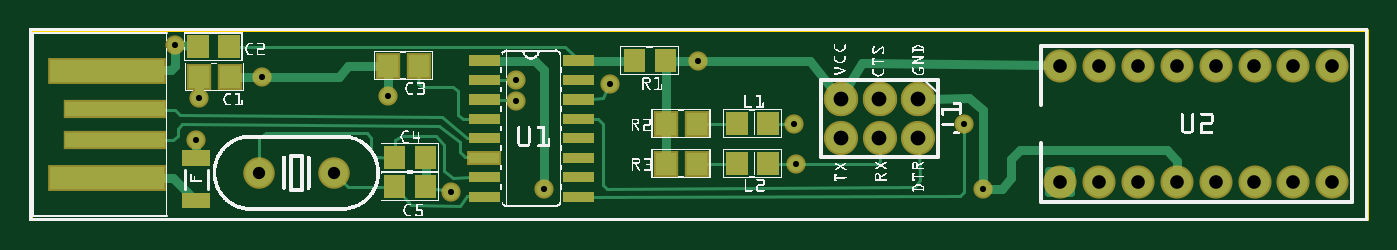
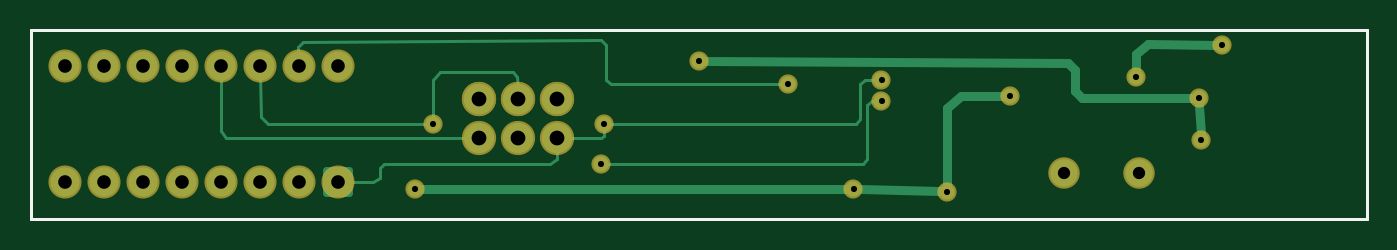
Circuit board: 9 layer files. Board 87.2 x 12.4 mm.
- outline: Tiny85 Programmer_contour.gm1 (367 bytes)
- bottom_copper: Tiny85 Programmer_copperBottom.gbl (2786 bytes)
- top_copper: Tiny85 Programmer_copperTop.gtl (7123 bytes)
- drill: Tiny85 Programmer_drill.txt (769 bytes)
- bottom_mask: Tiny85 Programmer_maskBottom.gbs (1037 bytes)
- top_mask: Tiny85 Programmer_maskTop.gts (3809 bytes)
- paste: Tiny85 Programmer_pasteMaskTop.gtp (2969 bytes)
- bottom_silk: Tiny85 Programmer_silkBottom.gbo (357 bytes)
- top_silk: Tiny85 Programmer_silkTop.gto (173743 bytes)

=== outline: Tiny85 Programmer_contour.gm1 ===
G04 MADE WITH FRITZING*
G04 WWW.FRITZING.ORG*
G04 DOUBLE SIDED*
G04 HOLES PLATED*
G04 CONTOUR ON CENTER OF CONTOUR VECTOR*
%ASAXBY*%
%FSLAX23Y23*%
%MOIN*%
%OFA0B0*%
%SFA1.0B1.0*%
%ADD10R,3.442510X0.495311*%
%ADD11C,0.008000*%
%ADD10C,0.008*%
%LNCONTOUR*%
G90*
G70*
G54D10*
G54D11*
X4Y491D02*
X3439Y491D01*
X3439Y4D01*
X4Y4D01*
X4Y491D01*
D02*
G04 End of contour*
M02*
=== bottom_copper: Tiny85 Programmer_copperBottom.gbl ===
G04 MADE WITH FRITZING*
G04 WWW.FRITZING.ORG*
G04 DOUBLE SIDED*
G04 HOLES PLATED*
G04 CONTOUR ON CENTER OF CONTOUR VECTOR*
%ASAXBY*%
%FSLAX23Y23*%
%MOIN*%
%OFA0B0*%
%SFA1.0B1.0*%
%ADD10C,0.070925*%
%ADD11C,0.070866*%
%ADD12C,0.075000*%
%ADD13C,0.078000*%
%ADD14C,0.039370*%
%ADD15C,0.024000*%
%ADD16C,0.008000*%
%ADD17C,0.020000*%
%LNCOPPER0*%
G90*
G70*
G54D10*
X591Y123D03*
G54D11*
X784Y123D03*
G54D12*
X2650Y99D03*
X2650Y399D03*
X2750Y99D03*
X2750Y399D03*
X2850Y99D03*
X2850Y399D03*
X2950Y99D03*
X2950Y399D03*
X3050Y99D03*
X3050Y399D03*
X3150Y99D03*
X3150Y399D03*
X3250Y99D03*
X3250Y399D03*
X3350Y99D03*
X3350Y399D03*
G54D13*
X2286Y313D03*
X2186Y313D03*
X2086Y313D03*
X2286Y313D03*
X2186Y313D03*
X2086Y313D03*
X2086Y213D03*
X2186Y213D03*
X2286Y213D03*
G54D14*
X430Y207D03*
X436Y315D03*
X1720Y411D03*
X1252Y309D03*
X1252Y363D03*
X1972Y147D03*
X1966Y249D03*
X922Y321D03*
X1492Y351D03*
X1084Y75D03*
X376Y453D03*
X1324Y81D03*
X598Y369D03*
X2452Y81D03*
X2404Y249D03*
G54D15*
X431Y226D02*
X435Y296D01*
D02*
X754Y387D02*
X754Y333D01*
D02*
X772Y405D02*
X754Y387D01*
D02*
X754Y333D02*
X736Y315D01*
D02*
X736Y315D02*
X455Y315D01*
D02*
X1701Y411D02*
X772Y405D01*
G54D16*
D02*
X1300Y147D02*
X1958Y147D01*
D02*
X1276Y309D02*
X1288Y297D01*
D02*
X1288Y159D02*
X1300Y147D01*
D02*
X1288Y297D02*
X1288Y159D01*
D02*
X1265Y309D02*
X1276Y309D01*
D02*
X1306Y351D02*
X1306Y261D01*
D02*
X1318Y249D02*
X1952Y249D01*
D02*
X1294Y363D02*
X1306Y351D01*
D02*
X1265Y363D02*
X1294Y363D01*
D02*
X1306Y261D02*
X1318Y249D01*
D02*
X2752Y447D02*
X2740Y459D01*
D02*
X1960Y453D02*
X1960Y363D01*
D02*
X2740Y459D02*
X1972Y465D01*
D02*
X1960Y363D02*
X1948Y351D01*
D02*
X1972Y465D02*
X1960Y453D01*
D02*
X1948Y351D02*
X1505Y351D01*
D02*
X2751Y422D02*
X2752Y447D01*
G54D15*
D02*
X2433Y81D02*
X1343Y81D01*
D02*
X1103Y76D02*
X1305Y81D01*
D02*
X598Y429D02*
X568Y454D01*
D02*
X598Y388D02*
X598Y429D01*
D02*
X568Y454D02*
X395Y453D01*
D02*
X1048Y321D02*
X1084Y291D01*
D02*
X1084Y291D02*
X1084Y94D01*
D02*
X941Y321D02*
X1048Y321D01*
G54D16*
D02*
X2938Y213D02*
X2310Y213D01*
D02*
X2950Y376D02*
X2950Y231D01*
D02*
X2950Y231D02*
X2938Y213D01*
D02*
X2086Y159D02*
X2086Y183D01*
D02*
X2542Y111D02*
X2542Y135D01*
D02*
X2542Y135D02*
X2530Y147D01*
D02*
X2560Y99D02*
X2542Y111D01*
D02*
X2104Y147D02*
X2086Y159D01*
D02*
X2627Y99D02*
X2560Y99D01*
D02*
X2530Y147D02*
X2104Y147D01*
D02*
X1966Y219D02*
X1966Y236D01*
D02*
X1972Y213D02*
X1966Y219D01*
D02*
X2061Y213D02*
X1972Y213D01*
D02*
X2386Y382D02*
X2200Y382D01*
D02*
X2188Y369D02*
X2187Y338D01*
D02*
X2200Y382D02*
X2188Y369D01*
D02*
X2404Y363D02*
X2386Y382D01*
D02*
X2404Y263D02*
X2404Y363D01*
D02*
X2830Y249D02*
X2423Y249D01*
D02*
X2850Y376D02*
X2848Y267D01*
D02*
X2848Y267D02*
X2830Y249D01*
G54D17*
X2622Y127D02*
X2677Y127D01*
X2677Y72D01*
X2622Y72D01*
X2622Y127D01*
D02*
G04 End of Copper0*
M02*
=== top_copper: Tiny85 Programmer_copperTop.gtl (7123 bytes, source omitted) ===
=== drill: Tiny85 Programmer_drill.txt ===
; NON-PLATED HOLES START AT T1
; THROUGH (PLATED) HOLES START AT T100
M48
INCH
T100C0.038000
T101C0.031555
T102C0.015748
T103C0.031496
T104C0.035000
%
T100
X020859Y002132
X021859Y002132
X020859Y003132
X021859Y003132
X022859Y002132
X022859Y003132
T101
X005908Y001232
T102
X017199Y004112
X024039Y002491
X012519Y003092
X004359Y003152
X024516Y000813
X003759Y004532
X010839Y000752
X014919Y003512
X019719Y001472
X013239Y000809
X009219Y003212
X019659Y002492
X005979Y003692
X004299Y002068
X012519Y003632
T103
X007839Y001232
T104
X031499Y000992
X026499Y003992
X032499Y000992
X027499Y003992
X033499Y000992
X030499Y003992
X028499Y003992
X029499Y003992
X031499Y003992
X026499Y000992
X032499Y003992
X027499Y000992
X033499Y003992
X030499Y000992
X028499Y000992
X029499Y000992
T00
M30

=== bottom_mask: Tiny85 Programmer_maskBottom.gbs ===
G04 MADE WITH FRITZING*
G04 WWW.FRITZING.ORG*
G04 DOUBLE SIDED*
G04 HOLES PLATED*
G04 CONTOUR ON CENTER OF CONTOUR VECTOR*
%ASAXBY*%
%FSLAX23Y23*%
%MOIN*%
%OFA0B0*%
%SFA1.0B1.0*%
%ADD10C,0.080925*%
%ADD11C,0.080866*%
%ADD12C,0.085000*%
%ADD13C,0.088000*%
%ADD14C,0.049370*%
%ADD15C,0.030000*%
%LNMASK0*%
G90*
G70*
G54D10*
X591Y123D03*
G54D11*
X784Y123D03*
G54D12*
X2650Y99D03*
X2650Y399D03*
X2750Y99D03*
X2750Y399D03*
X2850Y99D03*
X2850Y399D03*
X2950Y99D03*
X2950Y399D03*
X3050Y99D03*
X3050Y399D03*
X3150Y99D03*
X3150Y399D03*
X3250Y99D03*
X3250Y399D03*
X3350Y99D03*
X3350Y399D03*
G54D13*
X2286Y313D03*
X2186Y313D03*
X2086Y313D03*
X2286Y313D03*
X2186Y313D03*
X2086Y313D03*
X2086Y213D03*
X2186Y213D03*
X2286Y213D03*
G54D14*
X430Y207D03*
X436Y315D03*
X1720Y411D03*
X1252Y309D03*
X1252Y363D03*
X1972Y147D03*
X1966Y249D03*
X922Y321D03*
X1492Y351D03*
X1084Y75D03*
X376Y453D03*
X1324Y81D03*
X598Y369D03*
X2452Y81D03*
X2404Y249D03*
G54D15*
G36*
X2622Y127D02*
X2677Y127D01*
X2677Y72D01*
X2622Y72D01*
X2622Y127D01*
G37*
D02*
G04 End of Mask0*
M02*
=== top_mask: Tiny85 Programmer_maskTop.gts ===
G04 MADE WITH FRITZING*
G04 WWW.FRITZING.ORG*
G04 DOUBLE SIDED*
G04 HOLES PLATED*
G04 CONTOUR ON CENTER OF CONTOUR VECTOR*
%ASAXBY*%
%FSLAX23Y23*%
%MOIN*%
%OFA0B0*%
%SFA1.0B1.0*%
%ADD10C,0.080925*%
%ADD11C,0.080866*%
%ADD12C,0.085000*%
%ADD13C,0.088000*%
%ADD14C,0.049370*%
%ADD15R,0.090000X0.036000*%
%ADD16R,0.065118X0.069055*%
%ADD17R,0.305276X0.069055*%
%ADD18R,0.265906X0.049370*%
%ADD19C,0.010000*%
%ADD20C,0.030000*%
%LNMASK1*%
G90*
G70*
G54D10*
X591Y123D03*
G54D11*
X784Y123D03*
G54D12*
X2650Y99D03*
X2650Y399D03*
X2750Y99D03*
X2750Y399D03*
X2850Y99D03*
X2850Y399D03*
X2950Y99D03*
X2950Y399D03*
X3050Y99D03*
X3050Y399D03*
X3150Y99D03*
X3150Y399D03*
X3250Y99D03*
X3250Y399D03*
X3350Y99D03*
X3350Y399D03*
G54D13*
X2286Y313D03*
X2186Y313D03*
X2086Y313D03*
X2286Y313D03*
X2186Y313D03*
X2086Y313D03*
X2086Y213D03*
X2186Y213D03*
X2286Y213D03*
G54D14*
X430Y207D03*
X436Y315D03*
X1720Y411D03*
X1252Y363D03*
X1972Y147D03*
X1252Y309D03*
X1492Y351D03*
X1084Y75D03*
X1966Y249D03*
X376Y453D03*
X1324Y81D03*
X598Y369D03*
X922Y321D03*
X2452Y81D03*
X2404Y249D03*
G54D15*
X1170Y162D03*
G54D16*
X922Y399D03*
X1003Y399D03*
X436Y369D03*
X517Y369D03*
G54D17*
X200Y110D03*
G54D18*
X220Y209D03*
X220Y287D03*
G54D17*
X200Y386D03*
G54D16*
X1636Y147D03*
X1717Y147D03*
X1636Y249D03*
X1717Y249D03*
G54D19*
G36*
X1210Y399D02*
X1130Y399D01*
X1130Y425D01*
X1210Y425D01*
X1210Y399D01*
G37*
D02*
G36*
X1210Y349D02*
X1130Y349D01*
X1130Y375D01*
X1210Y375D01*
X1210Y349D01*
G37*
D02*
G36*
X1210Y299D02*
X1130Y299D01*
X1130Y325D01*
X1210Y325D01*
X1210Y299D01*
G37*
D02*
G36*
X1210Y249D02*
X1130Y249D01*
X1130Y275D01*
X1210Y275D01*
X1210Y249D01*
G37*
D02*
G36*
X1210Y199D02*
X1130Y199D01*
X1130Y225D01*
X1210Y225D01*
X1210Y199D01*
G37*
D02*
G36*
X1210Y99D02*
X1130Y99D01*
X1130Y125D01*
X1210Y125D01*
X1210Y99D01*
G37*
D02*
G36*
X1210Y49D02*
X1130Y49D01*
X1130Y75D01*
X1210Y75D01*
X1210Y49D01*
G37*
D02*
G36*
X1452Y49D02*
X1372Y49D01*
X1372Y75D01*
X1452Y75D01*
X1452Y49D01*
G37*
D02*
G36*
X1452Y99D02*
X1372Y99D01*
X1372Y125D01*
X1452Y125D01*
X1452Y99D01*
G37*
D02*
G36*
X1452Y149D02*
X1372Y149D01*
X1372Y175D01*
X1452Y175D01*
X1452Y149D01*
G37*
D02*
G36*
X1452Y199D02*
X1372Y199D01*
X1372Y225D01*
X1452Y225D01*
X1452Y199D01*
G37*
D02*
G36*
X1452Y249D02*
X1372Y249D01*
X1372Y275D01*
X1452Y275D01*
X1452Y249D01*
G37*
D02*
G36*
X1452Y299D02*
X1372Y299D01*
X1372Y325D01*
X1452Y325D01*
X1452Y299D01*
G37*
D02*
G36*
X1452Y349D02*
X1372Y349D01*
X1372Y375D01*
X1452Y375D01*
X1452Y349D01*
G37*
D02*
G36*
X1452Y399D02*
X1372Y399D01*
X1372Y425D01*
X1452Y425D01*
X1452Y399D01*
G37*
D02*
G36*
X992Y58D02*
X992Y117D01*
X1047Y117D01*
X1047Y58D01*
X992Y58D01*
G37*
D02*
G36*
X912Y58D02*
X912Y117D01*
X967Y117D01*
X967Y58D01*
X912Y58D01*
G37*
D02*
G36*
X486Y418D02*
X486Y477D01*
X541Y477D01*
X541Y418D01*
X486Y418D01*
G37*
D02*
G36*
X406Y418D02*
X406Y477D01*
X461Y477D01*
X461Y418D01*
X406Y418D01*
G37*
D02*
G36*
X992Y133D02*
X992Y192D01*
X1047Y192D01*
X1047Y133D01*
X992Y133D01*
G37*
D02*
G36*
X912Y133D02*
X912Y192D01*
X967Y192D01*
X967Y133D01*
X912Y133D01*
G37*
D02*
G36*
X1608Y382D02*
X1608Y441D01*
X1663Y441D01*
X1663Y382D01*
X1608Y382D01*
G37*
D02*
G36*
X1528Y382D02*
X1528Y441D01*
X1583Y441D01*
X1583Y382D01*
X1528Y382D01*
G37*
D02*
G36*
X1872Y220D02*
X1872Y279D01*
X1927Y279D01*
X1927Y220D01*
X1872Y220D01*
G37*
D02*
G36*
X1792Y220D02*
X1792Y279D01*
X1847Y279D01*
X1847Y220D01*
X1792Y220D01*
G37*
D02*
G36*
X1872Y118D02*
X1872Y177D01*
X1927Y177D01*
X1927Y118D01*
X1872Y118D01*
G37*
D02*
G36*
X1792Y118D02*
X1792Y177D01*
X1847Y177D01*
X1847Y118D01*
X1792Y118D01*
G37*
D02*
G54D20*
G36*
X2622Y127D02*
X2677Y127D01*
X2677Y72D01*
X2622Y72D01*
X2622Y127D01*
G37*
D02*
G54D19*
G36*
X394Y71D02*
X465Y71D01*
X465Y32D01*
X394Y32D01*
X394Y71D01*
G37*
D02*
G36*
X394Y181D02*
X465Y181D01*
X465Y142D01*
X394Y142D01*
X394Y181D01*
G37*
D02*
G04 End of Mask1*
M02*
=== paste: Tiny85 Programmer_pasteMaskTop.gtp ===
G04 MADE WITH FRITZING*
G04 WWW.FRITZING.ORG*
G04 DOUBLE SIDED*
G04 HOLES PLATED*
G04 CONTOUR ON CENTER OF CONTOUR VECTOR*
%ASAXBY*%
%FSLAX23Y23*%
%MOIN*%
%OFA0B0*%
%SFA1.0B1.0*%
%ADD10R,0.080000X0.026000*%
%ADD11R,0.055118X0.059055*%
%ADD12R,0.295276X0.059055*%
%ADD13R,0.255906X0.039370*%
%LNPASTEMASK1*%
G90*
G70*
G54D10*
X1170Y162D03*
G54D11*
X922Y399D03*
X1003Y399D03*
X436Y369D03*
X517Y369D03*
G54D12*
X200Y110D03*
G54D13*
X220Y209D03*
X220Y287D03*
G54D12*
X200Y386D03*
G54D11*
X1636Y147D03*
X1717Y147D03*
X1636Y249D03*
X1717Y249D03*
G36*
X1210Y399D02*
X1130Y399D01*
X1130Y425D01*
X1210Y425D01*
X1210Y399D01*
G37*
D02*
G36*
X1210Y349D02*
X1130Y349D01*
X1130Y375D01*
X1210Y375D01*
X1210Y349D01*
G37*
D02*
G36*
X1210Y299D02*
X1130Y299D01*
X1130Y325D01*
X1210Y325D01*
X1210Y299D01*
G37*
D02*
G36*
X1210Y249D02*
X1130Y249D01*
X1130Y275D01*
X1210Y275D01*
X1210Y249D01*
G37*
D02*
G36*
X1210Y199D02*
X1130Y199D01*
X1130Y225D01*
X1210Y225D01*
X1210Y199D01*
G37*
D02*
G36*
X1210Y99D02*
X1130Y99D01*
X1130Y125D01*
X1210Y125D01*
X1210Y99D01*
G37*
D02*
G36*
X1210Y49D02*
X1130Y49D01*
X1130Y75D01*
X1210Y75D01*
X1210Y49D01*
G37*
D02*
G36*
X1452Y49D02*
X1372Y49D01*
X1372Y75D01*
X1452Y75D01*
X1452Y49D01*
G37*
D02*
G36*
X1452Y99D02*
X1372Y99D01*
X1372Y125D01*
X1452Y125D01*
X1452Y99D01*
G37*
D02*
G36*
X1452Y149D02*
X1372Y149D01*
X1372Y175D01*
X1452Y175D01*
X1452Y149D01*
G37*
D02*
G36*
X1452Y199D02*
X1372Y199D01*
X1372Y225D01*
X1452Y225D01*
X1452Y199D01*
G37*
D02*
G36*
X1452Y249D02*
X1372Y249D01*
X1372Y275D01*
X1452Y275D01*
X1452Y249D01*
G37*
D02*
G36*
X1452Y299D02*
X1372Y299D01*
X1372Y325D01*
X1452Y325D01*
X1452Y299D01*
G37*
D02*
G36*
X1452Y349D02*
X1372Y349D01*
X1372Y375D01*
X1452Y375D01*
X1452Y349D01*
G37*
D02*
G36*
X1452Y399D02*
X1372Y399D01*
X1372Y425D01*
X1452Y425D01*
X1452Y399D01*
G37*
D02*
G36*
X992Y58D02*
X992Y117D01*
X1047Y117D01*
X1047Y58D01*
X992Y58D01*
G37*
D02*
G36*
X912Y58D02*
X912Y117D01*
X967Y117D01*
X967Y58D01*
X912Y58D01*
G37*
D02*
G36*
X486Y418D02*
X486Y477D01*
X541Y477D01*
X541Y418D01*
X486Y418D01*
G37*
D02*
G36*
X406Y418D02*
X406Y477D01*
X461Y477D01*
X461Y418D01*
X406Y418D01*
G37*
D02*
G36*
X992Y133D02*
X992Y192D01*
X1047Y192D01*
X1047Y133D01*
X992Y133D01*
G37*
D02*
G36*
X912Y133D02*
X912Y192D01*
X967Y192D01*
X967Y133D01*
X912Y133D01*
G37*
D02*
G36*
X1608Y382D02*
X1608Y441D01*
X1663Y441D01*
X1663Y382D01*
X1608Y382D01*
G37*
D02*
G36*
X1528Y382D02*
X1528Y441D01*
X1583Y441D01*
X1583Y382D01*
X1528Y382D01*
G37*
D02*
G36*
X1872Y220D02*
X1872Y279D01*
X1927Y279D01*
X1927Y220D01*
X1872Y220D01*
G37*
D02*
G36*
X1792Y220D02*
X1792Y279D01*
X1847Y279D01*
X1847Y220D01*
X1792Y220D01*
G37*
D02*
G36*
X1872Y118D02*
X1872Y177D01*
X1927Y177D01*
X1927Y118D01*
X1872Y118D01*
G37*
D02*
G36*
X1792Y118D02*
X1792Y177D01*
X1847Y177D01*
X1847Y118D01*
X1792Y118D01*
G37*
D02*
G36*
X394Y71D02*
X465Y71D01*
X465Y32D01*
X394Y32D01*
X394Y71D01*
G37*
D02*
G36*
X394Y181D02*
X465Y181D01*
X465Y142D01*
X394Y142D01*
X394Y181D01*
G37*
D02*
G04 End of PasteMask1*
M02*
=== bottom_silk: Tiny85 Programmer_silkBottom.gbo ===
G04 MADE WITH FRITZING*
G04 WWW.FRITZING.ORG*
G04 DOUBLE SIDED*
G04 HOLES PLATED*
G04 CONTOUR ON CENTER OF CONTOUR VECTOR*
%ASAXBY*%
%FSLAX23Y23*%
%MOIN*%
%OFA0B0*%
%SFA1.0B1.0*%
%ADD10R,3.442510X0.495311X3.426510X0.479311*%
%ADD11C,0.008000*%
%LNSILK0*%
G90*
G70*
G54D11*
X4Y491D02*
X3439Y491D01*
X3439Y4D01*
X4Y4D01*
X4Y491D01*
D02*
G04 End of Silk0*
M02*
=== top_silk: Tiny85 Programmer_silkTop.gto (173743 bytes, source omitted) ===
